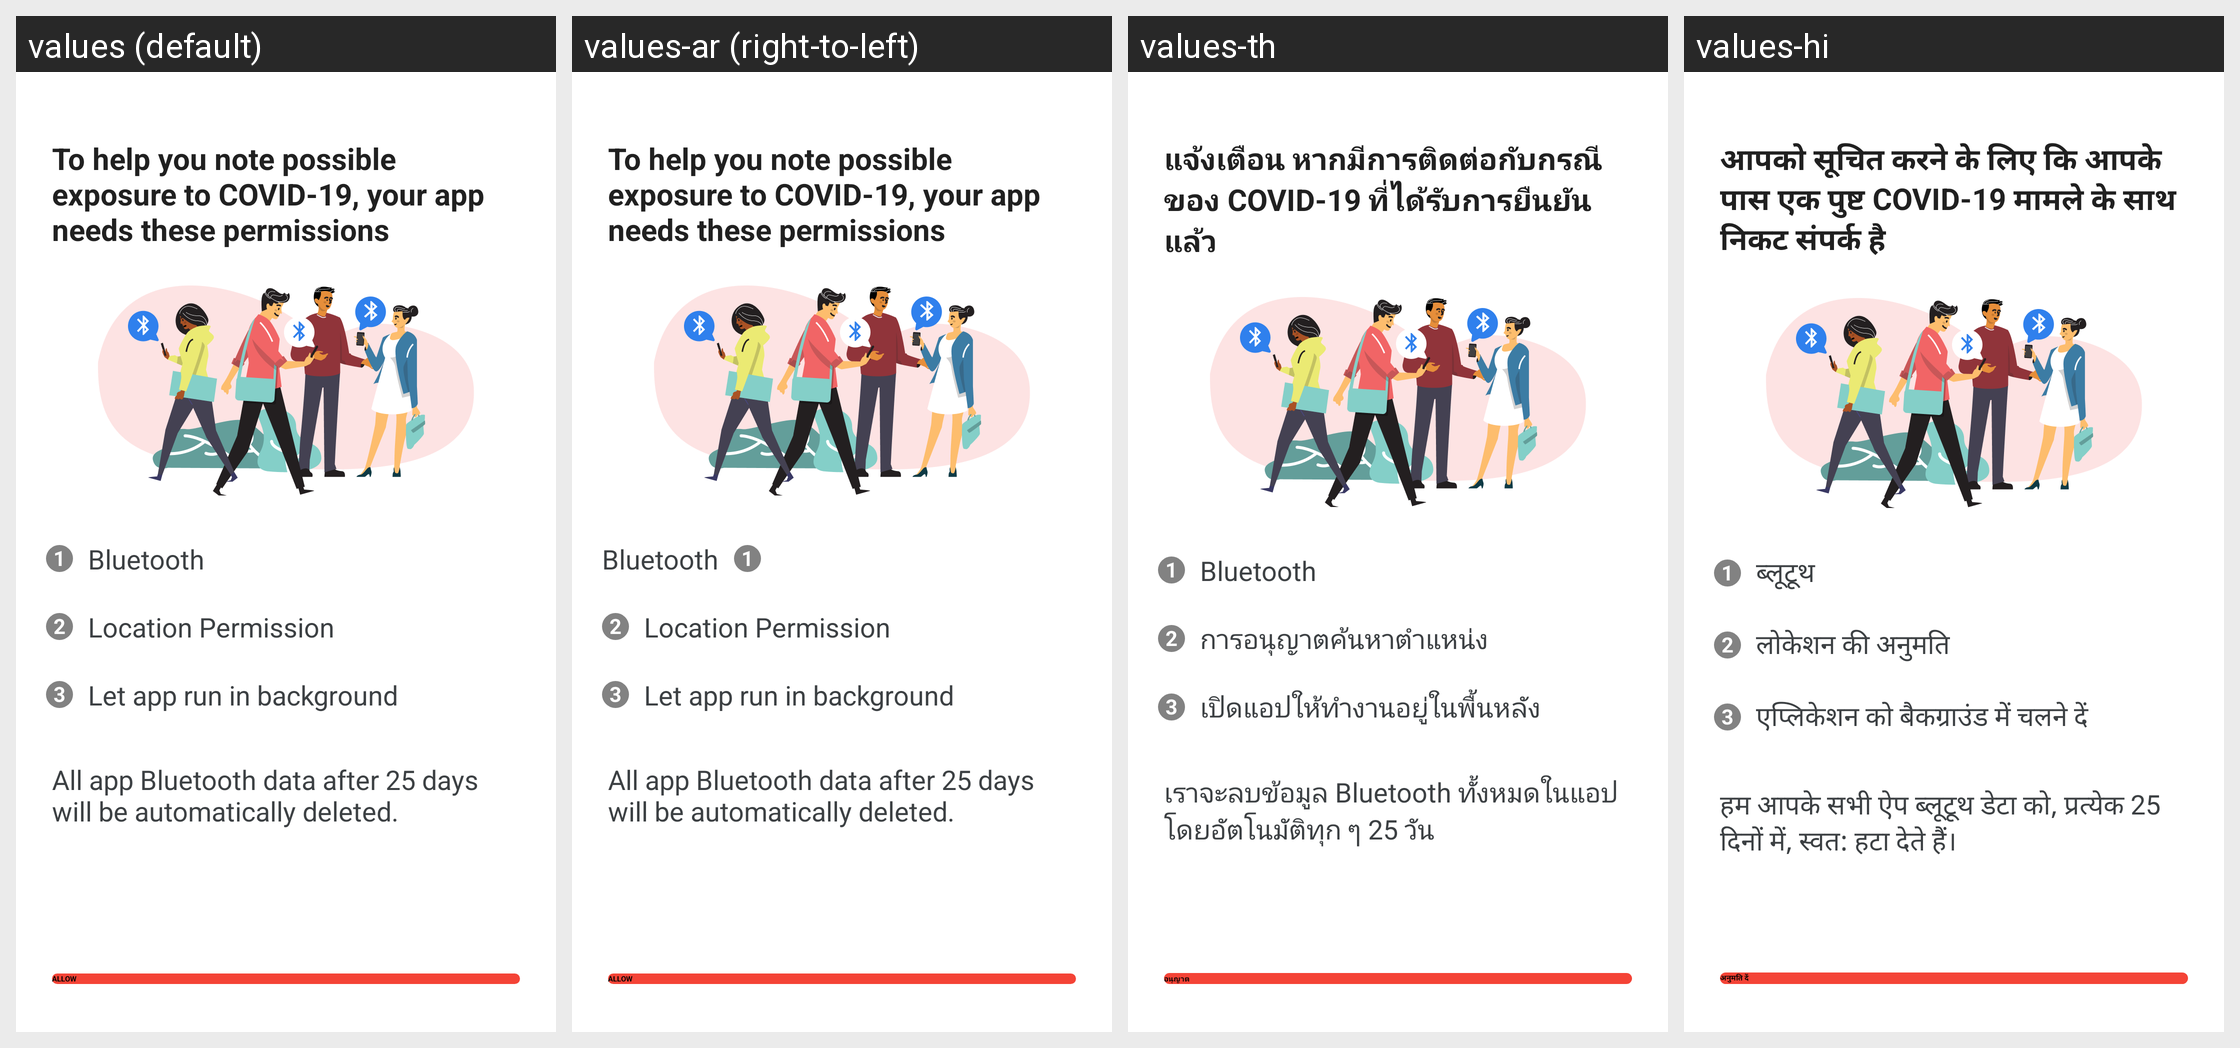

Here is an Android app screen in its default locale and in the app's own translations. Write out the translated-string differences for the strings that appear on this screen.
Android screen res/layout/fragment_help_you_note_possible_exposure.xml rendered under 4 locales, left to right: values (default), values-ar (right-to-left), values-th, values-hi. Device: Nexus 5 (rendered at 1080×1920; each locale shown at half size, 540×960, under a caption strip naming it); theme AppTheme.NoActionBar.
Other locales in the repository, not shown: values-af, values-am, values-as, values-az, values-be, values-bg, values-bn, values-bs, values-ca, values-cs, values-da, values-de, values-el, values-en-rGB, values-es, values-es-rUS, values-et, values-eu, values-fa, values-fi, values-fil, values-fr, values-fr-rCA, values-gl, values-gu, values-hr, values-hu, values-hy, values-in, values-is, values-it, values-iw, values-ja, values-ka, values-kk, values-km, values-kn, values-ko, values-ky, values-lo, values-lt, values-lv, values-mk, values-ml, values-mn, values-mr, values-ms, values-my, values-nb, values-ne, values-nl, values-or, values-pa, values-pl, values-pt, values-pt-rBR, values-pt-rPT, values-ro, values-ru, values-si, values-sk, values-sl, values-sq, values-sr, values-sv, values-sw, values-ta, values-te, values-tl, values-tr, values-uk, values-ur, values-uz, values-vi, values-zh, values-zh-rCN, values-zh-rHK, values-zh-rTW, values-zu.
Strings drawn on this screen, with the default value and each locale's value (text and hints the layout hard-codes, and strings that could not be matched under every locale, appear in the picture but are not listed):

note_possible_exposure
  values: To help you note possible exposure to COVID-19, your app needs these permissions
  values-ar: To help you note possible exposure to COVID-19, your app needs these permissions  [not translated; the default value is used]
  values-th: แจ้งเตือน หากมีการติดต่อกับกรณีของ COVID-19 ที่ได้รับการยืนยันแล้ว
  values-hi: आपको सूचित करने के लिए कि आपके पास एक पुष्ट COVID-19 मामले के साथ निकट संपर्क है

bluetooth
  values: Bluetooth
  values-ar: Bluetooth  [not translated; the default value is used]
  values-th: Bluetooth
  values-hi: ब्लूटूथ

location_permission
  values: Location Permission
  values-ar: Location Permission  [not translated; the default value is used]
  values-th: การอนุญาตค้นหาตำแหน่ง
  values-hi: लोकेशन की अनुमति

battery_optimiser_opt
  values: Let app run in background
  values-ar: Let app run in background  [not translated; the default value is used]
  values-th: เปิดแอปให้ทำงานอยู่ในพื้นหลัง
  values-hi: एप्लिकेशन को बैकग्राउंड में चलने दें

bluetooth_data_deleted
  values: All app Bluetooth data after 25 days will be automatically deleted.
  values-ar: All app Bluetooth data after 25 days will be automatically deleted.  [not translated; the default value is used]
  values-th: เราจะลบข้อมูล Bluetooth ทั้งหมดในแอปโดยอัตโนมัติทุก ๆ 25 วัน
  values-hi: हम आपके सभी ऐप ब्लूटूथ डेटा को, प्रत्येक 25 दिनों में, स्वत: हटा देते हैं।

allow
  values: ALLOW
  values-ar: ALLOW  [not translated; the default value is used]
  values-th: อนุญาต
  values-hi: अनुमति दें
